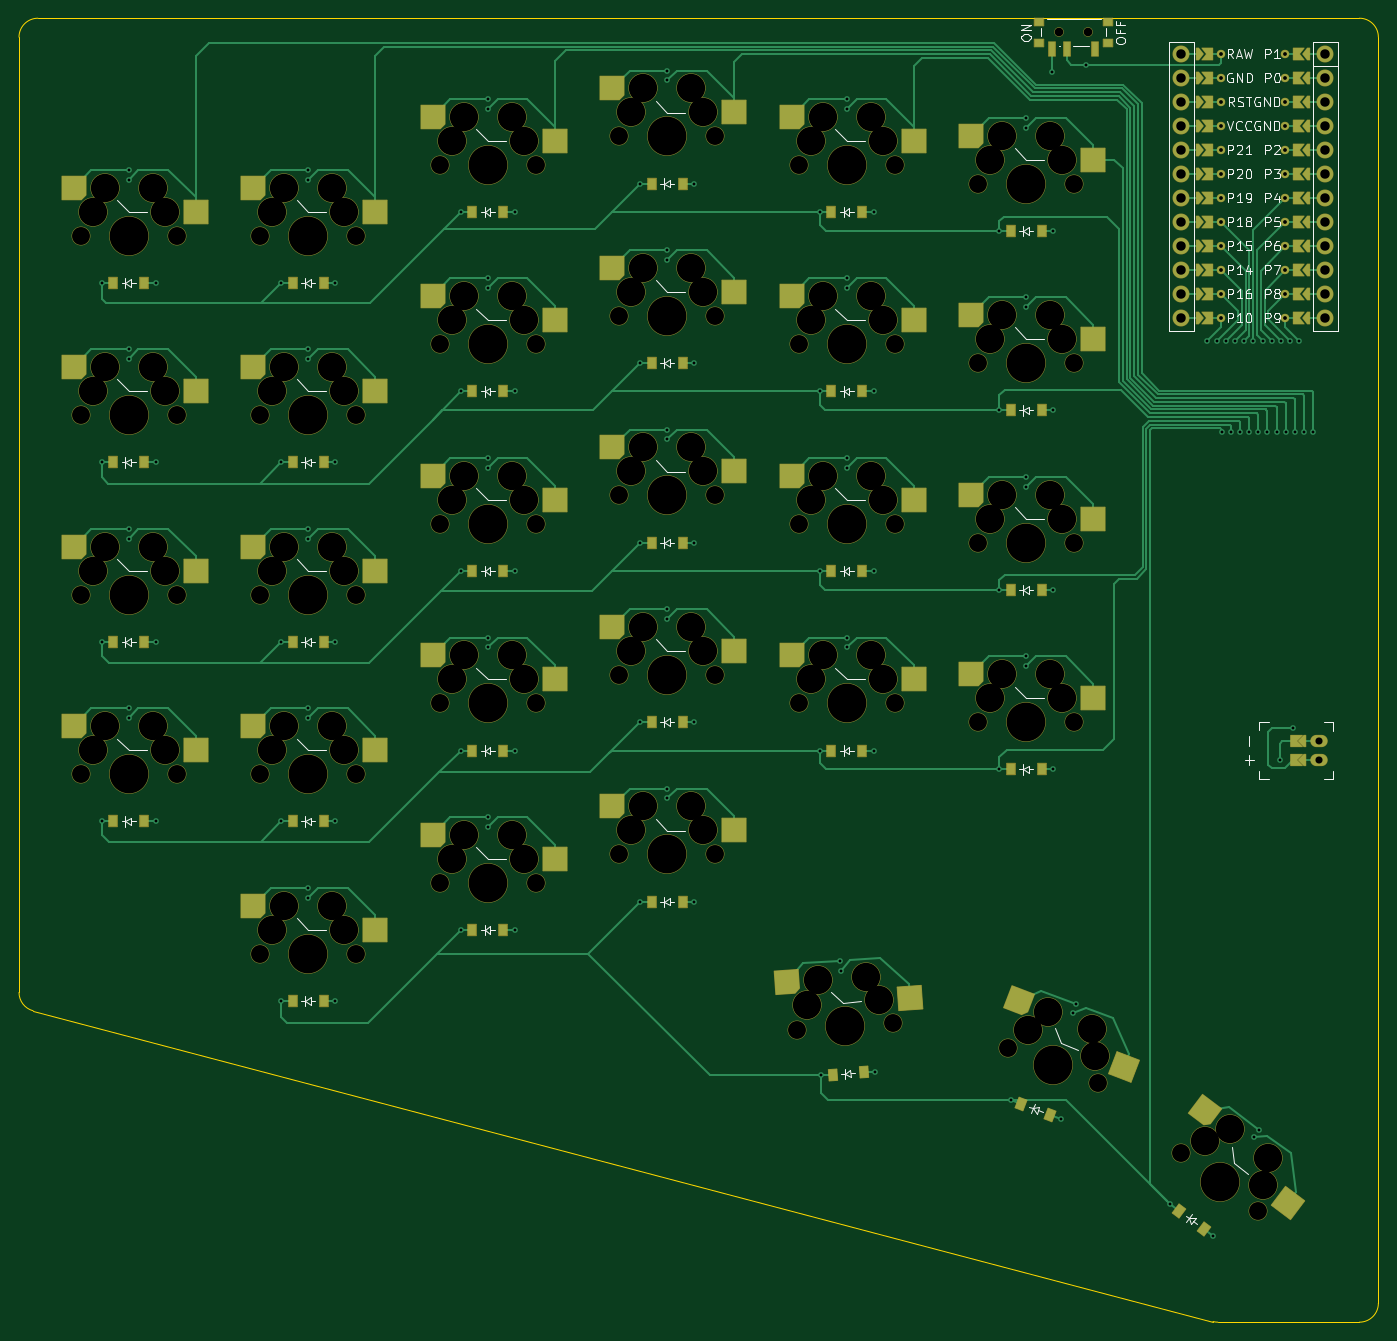
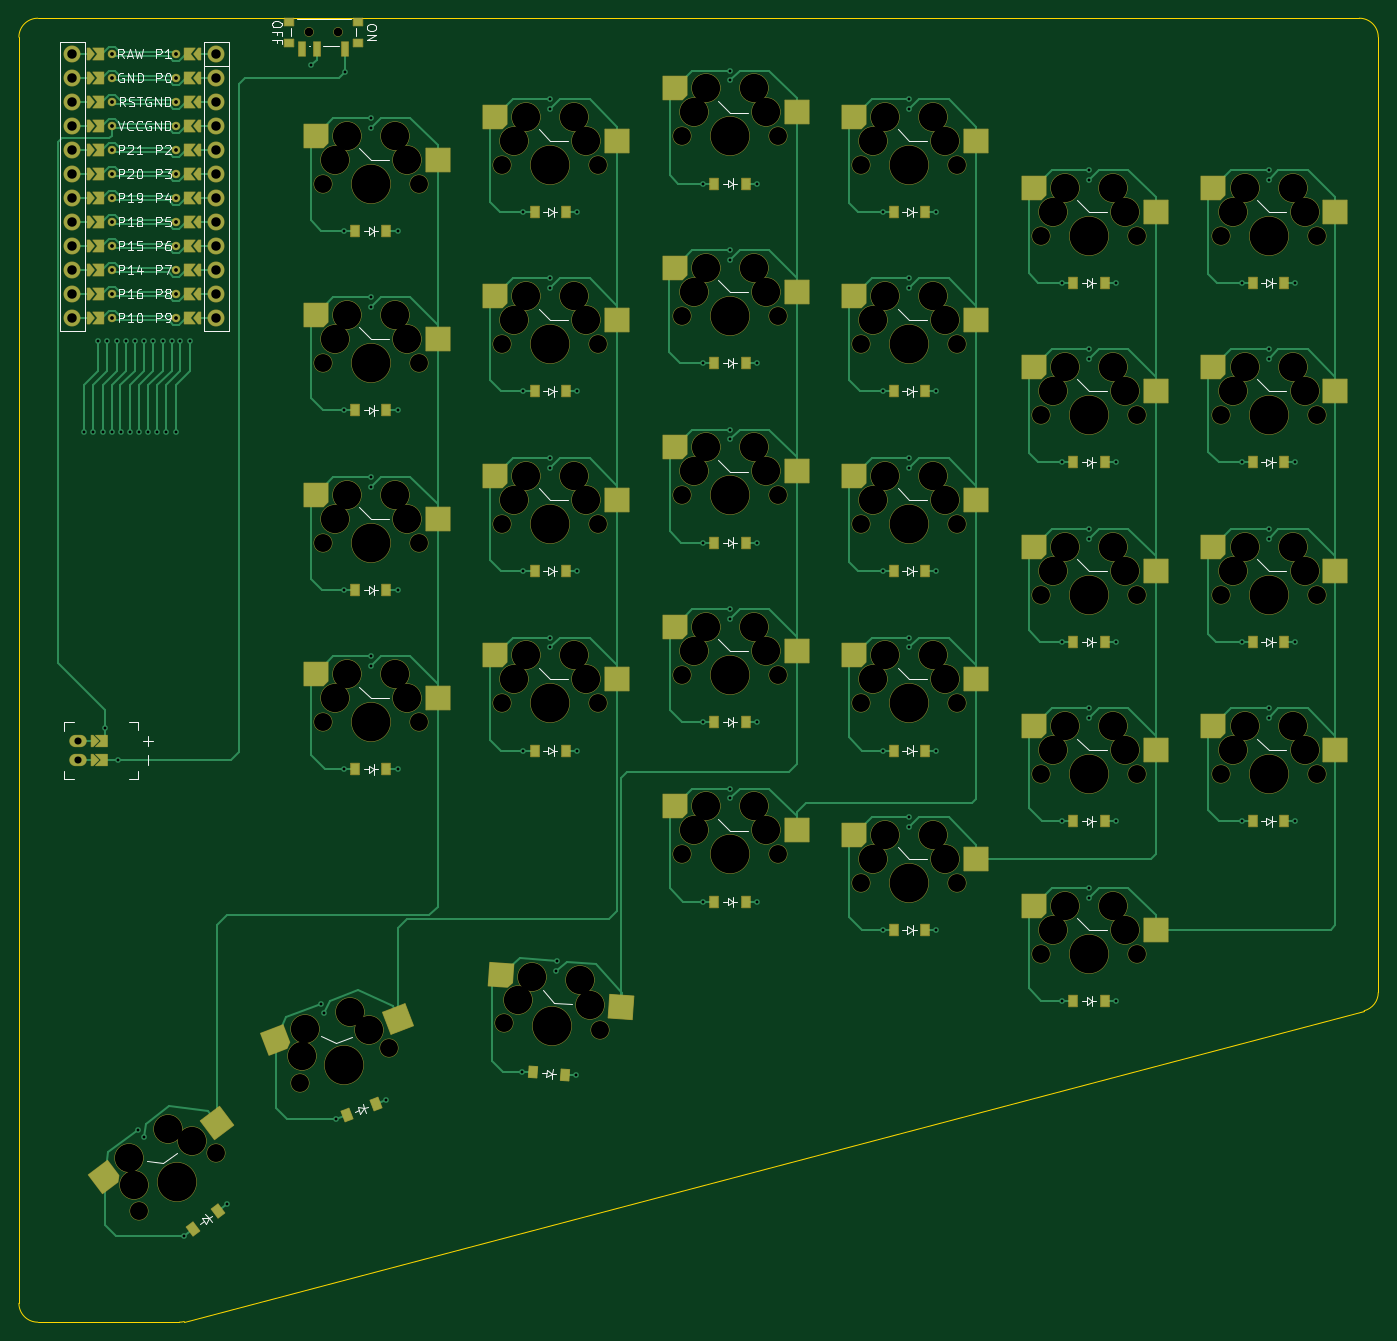
Circuit board: 11 layer files. Board 143.9 x 138.0 mm.
- bottom_copper: SkofBottomPlate-B_Cu.gbr (53935 bytes)
- bottom_mask: SkofBottomPlate-B_Mask.gbr (18019 bytes)
- paste: SkofBottomPlate-B_Paste.gbr (9622 bytes)
- bottom_silk: SkofBottomPlate-B_Silkscreen.gbr (52437 bytes)
- outline: SkofBottomPlate-Edge_Cuts.gbr (1135 bytes)
- top_copper: SkofBottomPlate-F_Cu.gbr (49944 bytes)
- top_mask: SkofBottomPlate-F_Mask.gbr (18023 bytes)
- paste: SkofBottomPlate-F_Paste.gbr (9618 bytes)
- top_silk: SkofBottomPlate-F_Silkscreen.gbr (52437 bytes)
- drill: SkofBottomPlate-NPTH.drl (3705 bytes)
- drill: SkofBottomPlate-PTH.drl (3375 bytes)

=== bottom_copper: SkofBottomPlate-B_Cu.gbr (53935 bytes, source omitted) ===
=== bottom_mask: SkofBottomPlate-B_Mask.gbr (18019 bytes, source omitted) ===
=== paste: SkofBottomPlate-B_Paste.gbr (9622 bytes, source omitted) ===
=== bottom_silk: SkofBottomPlate-B_Silkscreen.gbr (52437 bytes, source omitted) ===
=== outline: SkofBottomPlate-Edge_Cuts.gbr ===
%TF.GenerationSoftware,KiCad,Pcbnew,9.0.1*%
%TF.CreationDate,2026-06-11T15:54:09+02:00*%
%TF.ProjectId,SkofBottomPlate,536b6f66-426f-4747-946f-6d506c617465,v1.0.0*%
%TF.SameCoordinates,Original*%
%TF.FileFunction,Profile,NP*%
%FSLAX46Y46*%
G04 Gerber Fmt 4.6, Leading zero omitted, Abs format (unit mm)*
G04 Created by KiCad (PCBNEW 9.0.1) date 2026-06-11 15:54:09*
%MOMM*%
%LPD*%
G01*
G04 APERTURE LIST*
%TA.AperFunction,Profile*%
%ADD10C,0.150000*%
%TD*%
G04 APERTURE END LIST*
D10*
X140385000Y-31000000D02*
X280250000Y-31000000D01*
X138385000Y-33000000D02*
G75*
G02*
X140385000Y-31000000I2000000J0D01*
G01*
X139875581Y-136042614D02*
G75*
G02*
X138385021Y-134108579I509419J1934014D01*
G01*
X282250000Y-167000000D02*
G75*
G02*
X280250000Y-169000000I-2000000J0D01*
G01*
X282250000Y-167000000D02*
X282250000Y-33000000D01*
X264749561Y-168934035D02*
X139875581Y-136042614D01*
X280250000Y-169000000D02*
X265258981Y-169000000D01*
X280250000Y-31000000D02*
G75*
G02*
X282250000Y-33000000I0J-2000000D01*
G01*
X265258981Y-169000000D02*
G75*
G02*
X264749561Y-168934040I19J2000300D01*
G01*
X138385000Y-134108579D02*
X138385000Y-33000000D01*
M02*

=== top_copper: SkofBottomPlate-F_Cu.gbr (49944 bytes, source omitted) ===
=== top_mask: SkofBottomPlate-F_Mask.gbr (18023 bytes, source omitted) ===
=== paste: SkofBottomPlate-F_Paste.gbr (9618 bytes, source omitted) ===
=== top_silk: SkofBottomPlate-F_Silkscreen.gbr (52437 bytes, source omitted) ===
=== drill: SkofBottomPlate-NPTH.drl ===
M48
; DRILL file {KiCad 9.0.1} date 2026-06-11T15:53:54+0200
; FORMAT={-:-/ absolute / metric / decimal}
; #@! TF.CreationDate,2026-06-11T15:53:54+02:00
; #@! TF.GenerationSoftware,Kicad,Pcbnew,9.0.1
; #@! TF.FileFunction,NonPlated,1,2,NPTH
FMAT,2
METRIC
; #@! TA.AperFunction,NonPlated,NPTH,ComponentDrill
T1C0.900
; #@! TA.AperFunction,NonPlated,NPTH,ComponentDrill
T2C1.900
; #@! TA.AperFunction,NonPlated,NPTH,ComponentDrill
T3C3.000
; #@! TA.AperFunction,NonPlated,NPTH,ComponentDrill
T4C4.100
%
G90
G05
T1
X248.5Y-32.475
X251.5Y-32.475
T2
X144.92Y-54.0
X144.92Y-73.0
X144.92Y-92.0
X144.92Y-111.0
X155.08Y-54.0
X155.08Y-73.0
X155.08Y-92.0
X155.08Y-111.0
X163.92Y-54.0
X163.92Y-73.0
X163.92Y-92.0
X163.92Y-111.0
X163.92Y-130.0
X174.08Y-54.0
X174.08Y-73.0
X174.08Y-92.0
X174.08Y-111.0
X174.08Y-130.0
X182.92Y-46.5
X182.92Y-65.5
X182.92Y-84.5
X182.92Y-103.5
X182.92Y-122.5
X193.08Y-46.5
X193.08Y-65.5
X193.08Y-84.5
X193.08Y-103.5
X193.08Y-122.5
X201.92Y-43.5
X201.92Y-62.5
X201.92Y-81.5
X201.92Y-100.5
X201.92Y-119.5
X212.08Y-43.5
X212.08Y-62.5
X212.08Y-81.5
X212.08Y-100.5
X212.08Y-119.5
X220.732Y-138.054
X220.92Y-46.5
X220.92Y-65.5
X220.92Y-84.5
X220.92Y-103.5
X230.868Y-137.346
X231.08Y-46.5
X231.08Y-65.5
X231.08Y-84.5
X231.08Y-103.5
X239.92Y-48.5
X239.92Y-67.5
X239.92Y-86.5
X239.92Y-105.5
X243.059Y-140.009
X250.08Y-48.5
X250.08Y-67.5
X250.08Y-86.5
X250.08Y-105.5
X252.544Y-143.65
X261.41Y-151.133
X269.524Y-157.248
T3
X146.19Y-51.46
X146.19Y-70.46
X146.19Y-89.46
X146.19Y-108.46
X147.46Y-48.92
X147.46Y-67.92
X147.46Y-86.92
X147.46Y-105.92
X152.54Y-48.92
X152.54Y-67.92
X152.54Y-86.92
X152.54Y-105.92
X153.81Y-51.46
X153.81Y-70.46
X153.81Y-89.46
X153.81Y-108.46
X165.19Y-51.46
X165.19Y-70.46
X165.19Y-89.46
X165.19Y-108.46
X165.19Y-127.46
X166.46Y-48.92
X166.46Y-67.92
X166.46Y-86.92
X166.46Y-105.92
X166.46Y-124.92
X171.54Y-48.92
X171.54Y-67.92
X171.54Y-86.92
X171.54Y-105.92
X171.54Y-124.92
X172.81Y-51.46
X172.81Y-70.46
X172.81Y-89.46
X172.81Y-108.46
X172.81Y-127.46
X184.19Y-43.96
X184.19Y-62.96
X184.19Y-81.96
X184.19Y-100.96
X184.19Y-119.96
X185.46Y-41.42
X185.46Y-60.42
X185.46Y-79.42
X185.46Y-98.42
X185.46Y-117.42
X190.54Y-41.42
X190.54Y-60.42
X190.54Y-79.42
X190.54Y-98.42
X190.54Y-117.42
X191.81Y-43.96
X191.81Y-62.96
X191.81Y-81.96
X191.81Y-100.96
X191.81Y-119.96
X203.19Y-40.96
X203.19Y-59.96
X203.19Y-78.96
X203.19Y-97.96
X203.19Y-116.96
X204.46Y-38.42
X204.46Y-57.42
X204.46Y-76.42
X204.46Y-95.42
X204.46Y-114.42
X209.54Y-38.42
X209.54Y-57.42
X209.54Y-76.42
X209.54Y-95.42
X209.54Y-114.42
X210.81Y-40.96
X210.81Y-59.96
X210.81Y-78.96
X210.81Y-97.96
X210.81Y-116.96
X221.822Y-135.432
X222.19Y-43.96
X222.19Y-62.96
X222.19Y-81.96
X222.19Y-100.96
X222.912Y-132.81
X223.46Y-41.42
X223.46Y-60.42
X223.46Y-79.42
X223.46Y-98.42
X227.979Y-132.455
X228.54Y-41.42
X228.54Y-60.42
X228.54Y-79.42
X228.54Y-98.42
X229.424Y-134.9
X229.81Y-43.96
X229.81Y-62.96
X229.81Y-81.96
X229.81Y-100.96
X241.19Y-45.96
X241.19Y-64.96
X241.19Y-83.96
X241.19Y-102.96
X242.46Y-43.42
X242.46Y-62.42
X242.46Y-81.42
X242.46Y-100.42
X245.155Y-138.092
X247.251Y-136.176
X247.54Y-43.42
X247.54Y-62.42
X247.54Y-81.42
X247.54Y-100.42
X248.81Y-45.96
X248.81Y-64.96
X248.81Y-83.96
X248.81Y-102.96
X251.993Y-137.997
X252.269Y-140.823
X263.953Y-149.869
X266.495Y-148.605
X270.038Y-154.455
X270.553Y-151.662
T4
X150.0Y-54.0
X150.0Y-73.0
X150.0Y-92.0
X150.0Y-111.0
X169.0Y-54.0
X169.0Y-73.0
X169.0Y-92.0
X169.0Y-111.0
X169.0Y-130.0
X188.0Y-46.5
X188.0Y-65.5
X188.0Y-84.5
X188.0Y-103.5
X188.0Y-122.5
X207.0Y-43.5
X207.0Y-62.5
X207.0Y-81.5
X207.0Y-100.5
X207.0Y-119.5
X225.8Y-137.7
X226.0Y-46.5
X226.0Y-65.5
X226.0Y-84.5
X226.0Y-103.5
X245.0Y-48.5
X245.0Y-67.5
X245.0Y-86.5
X245.0Y-105.5
X247.801Y-141.829
X265.467Y-154.19
M30

=== drill: SkofBottomPlate-PTH.drl ===
M48
; DRILL file {KiCad 9.0.1} date 2026-06-11T15:53:54+0200
; FORMAT={-:-/ absolute / metric / decimal}
; #@! TF.CreationDate,2026-06-11T15:53:54+02:00
; #@! TF.GenerationSoftware,Kicad,Pcbnew,9.0.1
; #@! TF.FileFunction,Plated,1,2,PTH
FMAT,2
METRIC
; #@! TA.AperFunction,Plated,PTH,ViaDrill
T1C0.300
; #@! TA.AperFunction,Plated,PTH,ComponentDrill
T2C0.400
; #@! TA.AperFunction,Plated,PTH,ComponentDrill
T3C0.750
; #@! TA.AperFunction,Plated,PTH,ComponentDrill
T4C1.000
%
G90
G05
T1
X147.15Y-59.0
X147.15Y-78.0
X147.15Y-97.0
X147.15Y-116.0
X150.0Y-47.041
X150.0Y-48.07
X150.0Y-66.041
X150.0Y-67.07
X150.0Y-85.041
X150.0Y-86.07
X150.0Y-104.041
X150.0Y-105.07
X152.85Y-59.0
X152.85Y-78.0
X152.85Y-97.0
X152.85Y-116.0
X166.15Y-59.0
X166.15Y-78.0
X166.15Y-97.0
X166.15Y-116.0
X166.15Y-135.0
X169.0Y-47.041
X169.0Y-48.07
X169.0Y-66.041
X169.0Y-67.07
X169.0Y-85.041
X169.0Y-86.07
X169.0Y-104.041
X169.0Y-105.07
X169.0Y-123.041
X169.0Y-124.07
X171.85Y-59.0
X171.85Y-78.0
X171.85Y-97.0
X171.85Y-116.0
X171.85Y-135.0
X185.15Y-51.5
X185.15Y-70.5
X185.15Y-89.5
X185.15Y-108.5
X185.15Y-127.5
X188.0Y-39.541
X188.0Y-40.57
X188.0Y-58.541
X188.0Y-59.57
X188.0Y-77.541
X188.0Y-78.57
X188.0Y-96.541
X188.0Y-97.57
X188.0Y-115.541
X188.0Y-116.57
X190.85Y-51.5
X190.85Y-70.5
X190.85Y-89.5
X190.85Y-108.5
X190.85Y-127.5
X204.15Y-48.5
X204.15Y-67.5
X204.15Y-86.5
X204.15Y-105.5
X204.15Y-124.5
X207.0Y-36.541
X207.0Y-37.57
X207.0Y-55.541
X207.0Y-56.57
X207.0Y-74.541
X207.0Y-75.57
X207.0Y-93.541
X207.0Y-94.57
X207.0Y-112.541
X207.0Y-113.57
X209.85Y-48.5
X209.85Y-67.5
X209.85Y-86.5
X209.85Y-105.5
X209.85Y-124.5
X223.15Y-51.5
X223.15Y-70.5
X223.15Y-89.5
X223.15Y-108.5
X223.306Y-142.887
X225.315Y-130.758
X225.386Y-131.784
X226.0Y-39.541
X226.0Y-40.57
X226.0Y-58.541
X226.0Y-59.57
X226.0Y-77.541
X226.0Y-78.57
X226.0Y-96.541
X226.0Y-97.57
X228.85Y-51.5
X228.85Y-70.5
X228.85Y-89.5
X228.85Y-108.5
X228.992Y-142.489
X242.15Y-53.5
X242.15Y-72.5
X242.15Y-91.5
X242.15Y-110.5
X243.349Y-145.476
X245.0Y-41.541
X245.0Y-42.57
X245.0Y-60.541
X245.0Y-61.57
X245.0Y-79.541
X245.0Y-80.57
X245.0Y-98.541
X245.0Y-99.57
X247.75Y-36.7
X247.85Y-53.5
X247.85Y-72.5
X247.85Y-91.5
X247.85Y-110.5
X248.67Y-147.518
X249.927Y-136.293
X250.295Y-135.332
X251.3Y-35.95
X260.182Y-156.468
X264.155Y-65.15
X264.734Y-159.899
X265.15Y-65.15
X265.655Y-74.8
X266.1Y-65.15
X266.645Y-74.8
X267.05Y-65.15
X267.6Y-74.8
X268.05Y-65.15
X268.55Y-74.8
X269.0Y-65.15
X269.036Y-149.454
X269.545Y-74.8
X269.655Y-148.633
X270.0Y-65.15
X270.499Y-74.8
X270.95Y-65.15
X271.489Y-74.8
X271.8Y-109.5
X271.9Y-65.15
X272.444Y-74.8
X272.9Y-65.15
X273.184Y-106.15
X273.398Y-74.8
X273.85Y-65.15
X274.388Y-74.8
X275.343Y-74.8
T2
X265.6Y-34.8
X265.6Y-37.34
X265.6Y-39.88
X265.6Y-42.42
X265.6Y-44.96
X265.6Y-47.5
X265.6Y-50.04
X265.6Y-52.58
X265.6Y-55.12
X265.6Y-57.66
X265.6Y-60.2
X265.6Y-62.74
X272.4Y-34.8
X272.4Y-37.34
X272.4Y-39.88
X272.4Y-42.42
X272.4Y-44.96
X272.4Y-47.5
X272.4Y-50.04
X272.4Y-52.58
X272.4Y-55.12
X272.4Y-57.66
X272.4Y-60.2
X272.4Y-62.74
T3
X276.0Y-107.5
X276.0Y-109.5
T4
X261.38Y-34.8
X261.38Y-37.34
X261.38Y-39.88
X261.38Y-42.42
X261.38Y-44.96
X261.38Y-47.5
X261.38Y-50.04
X261.38Y-52.58
X261.38Y-55.12
X261.38Y-57.66
X261.38Y-60.2
X261.38Y-62.74
X276.62Y-34.8
X276.62Y-37.34
X276.62Y-39.88
X276.62Y-42.42
X276.62Y-44.96
X276.62Y-47.5
X276.62Y-50.04
X276.62Y-52.58
X276.62Y-55.12
X276.62Y-57.66
X276.62Y-60.2
X276.62Y-62.74
M30
